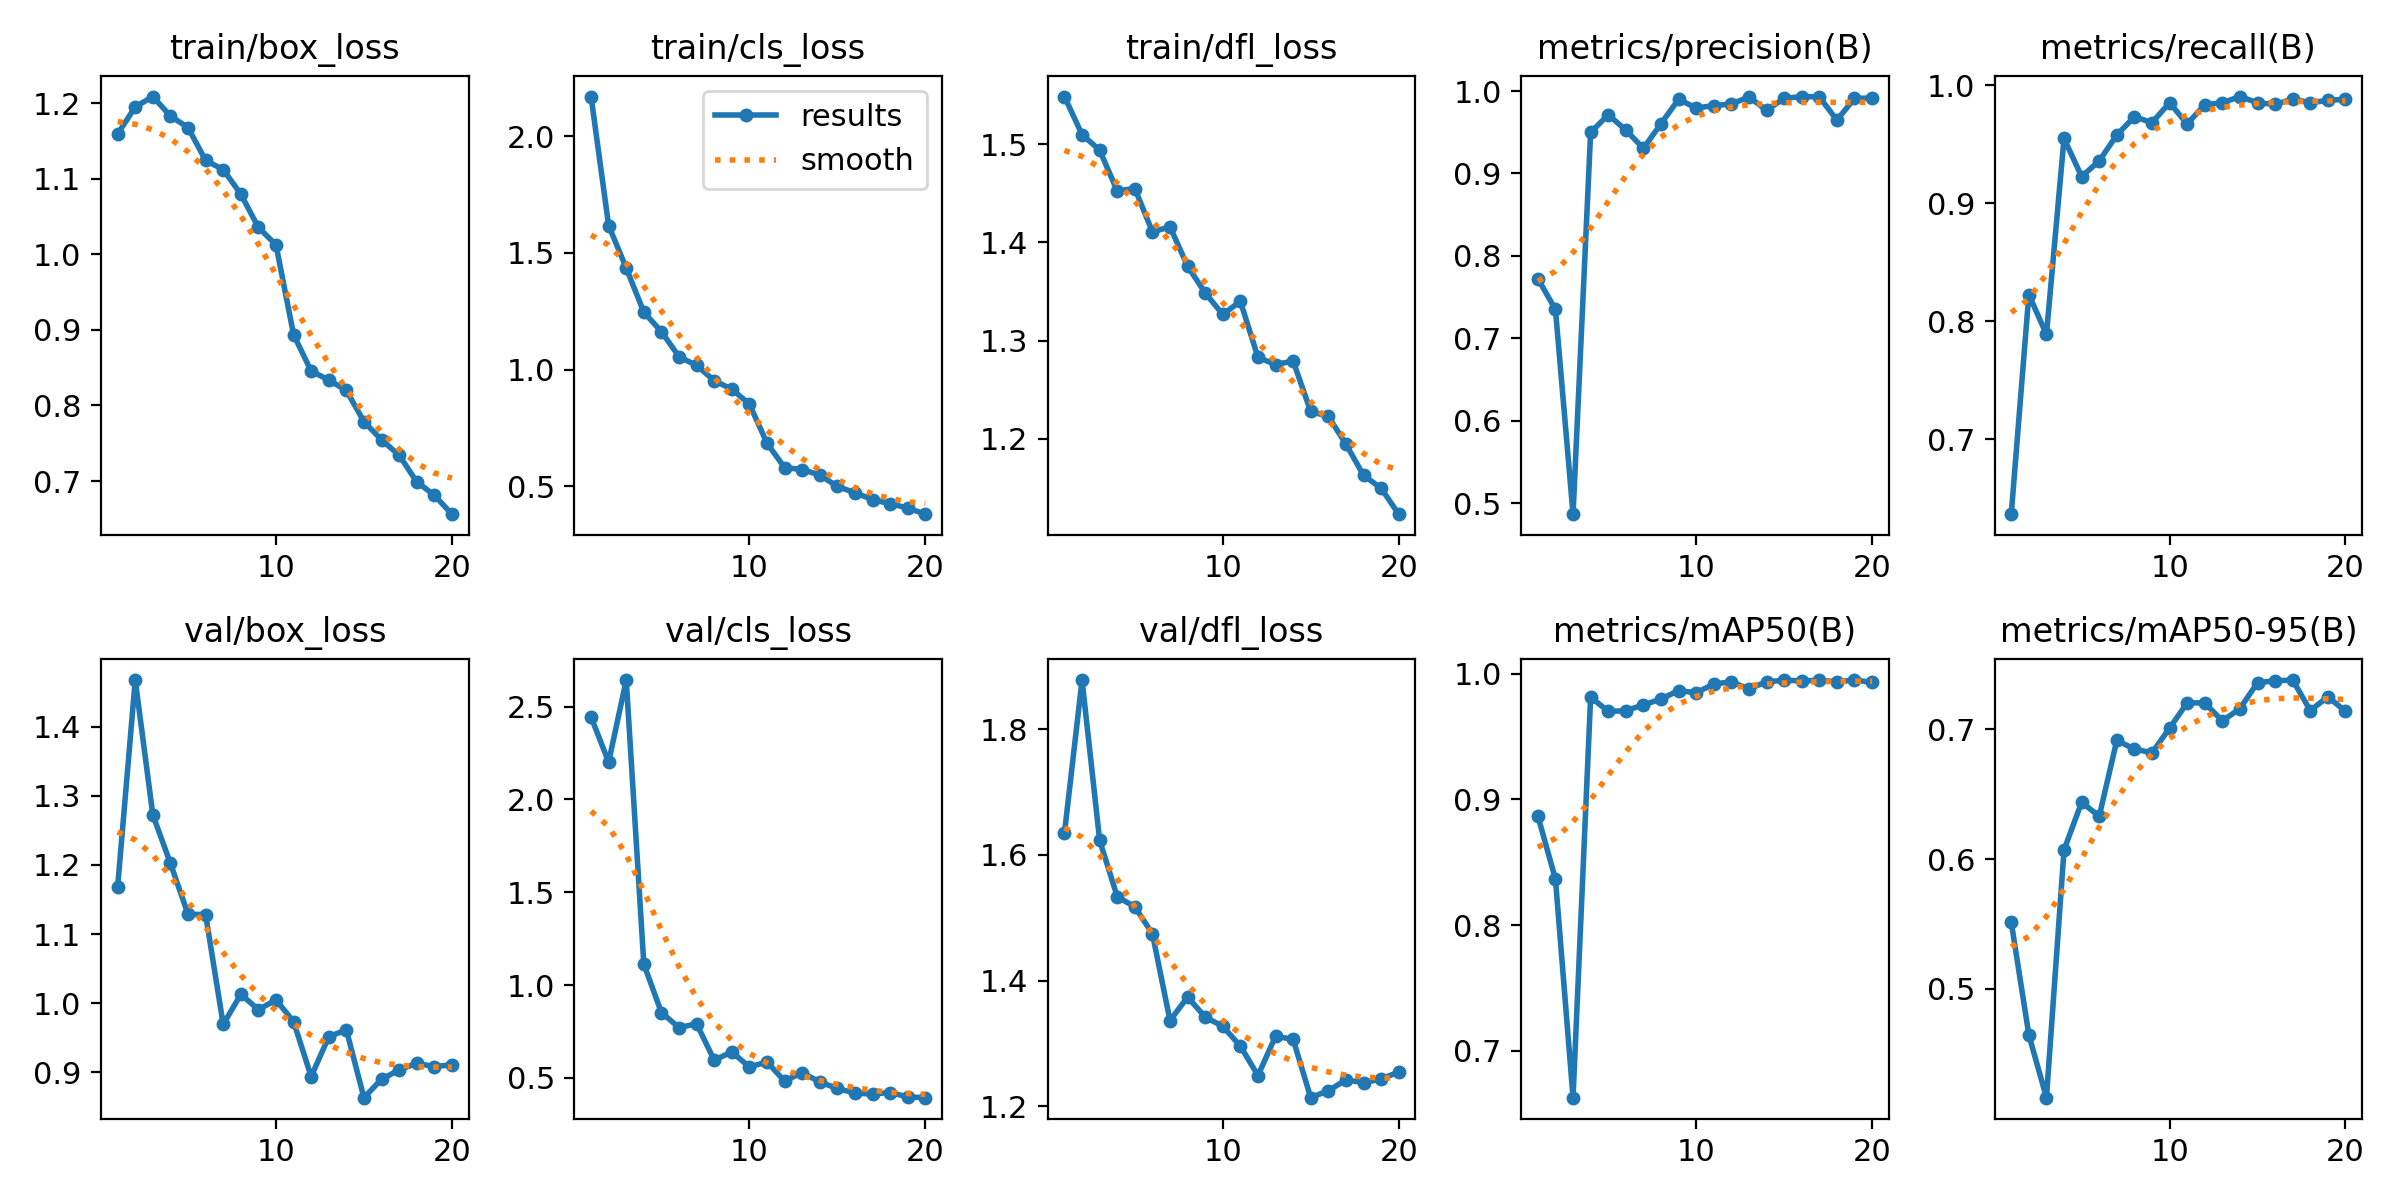

The data file committed next to this chart (first rows):
epoch, time, train/box_loss, train/cls_loss, train/dfl_loss, metrics/precision(B), metrics/recall(B), metrics/mAP50(B), metrics/mAP50-95(B), val/box_loss, val/cls_loss, val/dfl_loss, lr/pg0, lr/pg1, lr/pg2
1, 1259, 1.159, 2.171, 1.548, 0.7724, 0.6367, 0.8868, 0.5514, 1.169, 2.444, 1.635, 0.0005496, 0.0005496, 0.0005496
2, 2440, 1.195, 1.617, 1.51, 0.7349, 0.8228, 0.8366, 0.4646, 1.468, 2.201, 1.879, 0.001051, 0.001051, 0.001051
3, 3609, 1.209, 1.435, 1.494, 0.4865, 0.789, 0.6628, 0.4162, 1.272, 2.643, 1.623, 0.001497, 0.001497, 0.001497
4, 4763, 1.183, 1.246, 1.452, 0.9498, 0.955, 0.9814, 0.6071, 1.202, 1.113, 1.534, 0.001419, 0.001419, 0.001419
5, 5918, 1.168, 1.163, 1.455, 0.9712, 0.9228, 0.9699, 0.6438, 1.129, 0.8521, 1.517, 0.001337, 0.001337, 0.001337
6, 7088, 1.124, 1.056, 1.411, 0.9527, 0.936, 0.9705, 0.633, 1.128, 0.771, 1.475, 0.001254, 0.001254, 0.001254
7, 8247, 1.112, 1.018, 1.416, 0.9305, 0.9579, 0.9752, 0.6914, 0.9691, 0.7917, 1.336, 0.001172, 0.001172, 0.001172
8, 9402, 1.08, 0.9532, 1.376, 0.9604, 0.9735, 0.9798, 0.6848, 1.013, 0.5959, 1.374, 0.001089, 0.001089, 0.001089
9, 10558, 1.036, 0.9158, 1.348, 0.99, 0.9684, 0.9866, 0.6819, 0.9907, 0.6399, 1.342, 0.001007, 0.001007, 0.001007
10, 11717, 1.013, 0.8526, 1.327, 0.9794, 0.9853, 0.9847, 0.7009, 1.005, 0.5593, 1.327, 0.0009244, 0.0009244, 0.0009244
11, 12881, 0.8938, 0.6847, 1.34, 0.9824, 0.9673, 0.9918, 0.7204, 0.9733, 0.5859, 1.296, 0.0008418, 0.0008418, 0.0008418
12, 14055, 0.8456, 0.5802, 1.283, 0.9843, 0.9837, 0.9935, 0.7204, 0.8936, 0.4831, 1.249, 0.0007593, 0.0007593, 0.0007593
13, 15232, 0.8337, 0.5716, 1.276, 0.9929, 0.9853, 0.9879, 0.7065, 0.9513, 0.5289, 1.311, 0.0006768, 0.0006768, 0.0006768
14, 16447, 0.8199, 0.5483, 1.279, 0.9767, 0.9906, 0.9935, 0.716, 0.9613, 0.4782, 1.306, 0.0005943, 0.0005943, 0.0005943
15, 17649, 0.7788, 0.4994, 1.228, 0.9912, 0.9853, 0.9947, 0.736, 0.8631, 0.4437, 1.213, 0.0005118, 0.0005118, 0.0005118
16, 18903, 0.7545, 0.4724, 1.223, 0.9933, 0.9839, 0.9943, 0.7374, 0.8897, 0.418, 1.224, 0.0004293, 0.0004293, 0.0004293
17, 20083, 0.7343, 0.4427, 1.195, 0.993, 0.9885, 0.9947, 0.738, 0.9032, 0.4132, 1.241, 0.0003467, 0.0003467, 0.0003467
18, 21256, 0.699, 0.425, 1.163, 0.9648, 0.9853, 0.9936, 0.7144, 0.9129, 0.4214, 1.237, 0.0002642, 0.0002642, 0.0002642
19, 22429, 0.6813, 0.4071, 1.15, 0.9911, 0.9873, 0.9949, 0.7251, 0.9081, 0.3979, 1.243, 0.0001817, 0.0001817, 0.0001817
20, 23601, 0.6562, 0.3803, 1.123, 0.9916, 0.9882, 0.993, 0.7139, 0.9107, 0.3937, 1.254, 9.91865e-05, 9.91865e-05, 9.91865e-05
